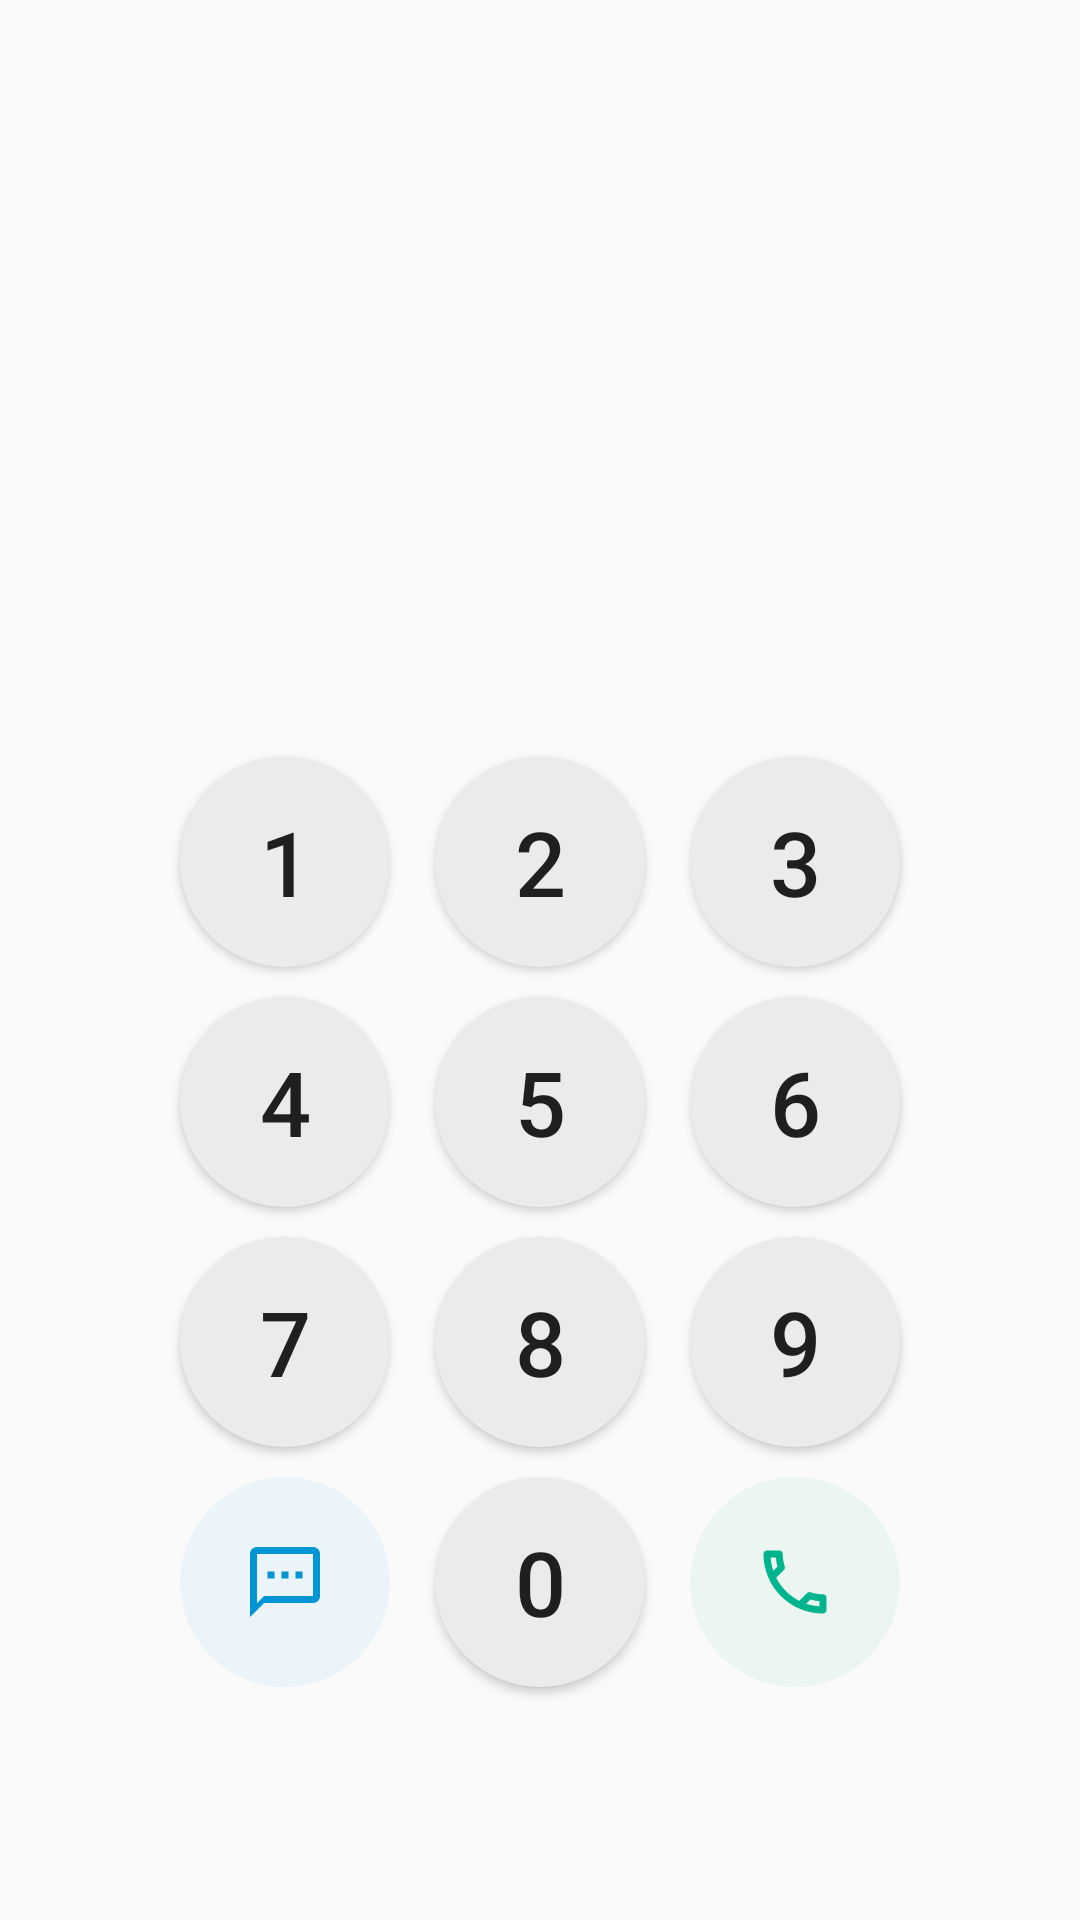

The Android layout XML behind this screen, and the referenced resources:
<!-- AndroidManifest.xml: application theme AppTheme -->
<!-- res/layout/fragment_dial.xml -->
<?xml version="1.0" encoding="utf-8"?>
<LinearLayout
    xmlns:android="http://schemas.android.com/apk/res/android"
    xmlns:app="http://schemas.android.com/apk/res-auto"
    android:layout_width="match_parent"
    android:layout_height="match_parent"
    android:orientation="vertical"
    android:gravity="center_horizontal"
    android:weightSum="4">
    <Space
        android:layout_height="0dp"
        android:layout_width="match_parent"
        android:layout_weight="1"
        />
    <TextView
        android:layout_width="match_parent"
        android:layout_height="wrap_content"
        android:textAppearance="?android:attr/textAppearanceLarge"
        android:layout_weight="1"
        android:gravity="center"
        android:id="@+id/text"
        />
    <Space
        android:layout_height="0dp"
        android:layout_width="match_parent"
        android:layout_weight="1"
        />
    <LinearLayout
        android:layout_width="match_parent"
        android:layout_height="wrap_content"
        android:orientation="vertical"
        >
        <LinearLayout
            android:orientation="horizontal"
            android:layout_width="match_parent"
            android:layout_height="80dp"
            android:gravity="center"
            >

            <Button
                android:textSize="30dp"
                android:layout_width="70dp"
                android:layout_height="70dp"
                android:text="1"
                android:id="@+id/b1"
                android:background="@drawable/round_button"
                android:gravity="center"
                />
            <Space
                android:layout_height="match_parent"
                android:layout_width="15dp"
                />
            <Button
                android:textSize="30dp"
                android:layout_width="70dp"
                android:layout_height="70dp"
                android:text="2"
                android:id="@+id/b2"
                android:background="@drawable/round_button"
                android:gravity="center"
                />
            <Space
                android:layout_height="match_parent"
                android:layout_width="15dp"
                />
            <Button
                android:textSize="30dp"
                android:layout_width="70dp"
                android:layout_height="70dp"
                android:text="3"
                android:id="@+id/b3"
                android:background="@drawable/round_button"
                android:gravity="center"
                />
        </LinearLayout>
        <LinearLayout
            android:orientation="horizontal"
            android:layout_width="match_parent"
            android:layout_height="80dp"
            android:gravity="center"
            >

            <Button
                android:textSize="30dp"
                android:layout_width="70dp"
                android:layout_height="70dp"
                android:text="4"
                android:id="@+id/b4"
                android:background="@drawable/round_button"
                android:gravity="center"
                />
            <Space
                android:layout_height="match_parent"
                android:layout_width="15dp"
                />

            <Button
                android:textSize="30dp"
                android:layout_width="70dp"
                android:layout_height="70dp"
                android:text="5"
                android:id="@+id/b5"
                android:background="@drawable/round_button"
                android:gravity="center"
                />
            <Space
                android:layout_height="match_parent"
                android:layout_width="15dp"
                />

            <Button
                android:textSize="30dp"
                android:layout_width="70dp"
                android:layout_height="70dp"
                android:text="6"
                android:id="@+id/b6"
                android:background="@drawable/round_button"
                android:gravity="center"
                />
        </LinearLayout>
        <LinearLayout
            android:orientation="horizontal"
            android:layout_width="match_parent"
            android:layout_height="80dp"
            android:gravity="center"
            >
            <Button
                android:textSize="30dp"
                android:layout_width="70dp"
                android:layout_height="70dp"
                android:text="7"
                android:id="@+id/b7"
                android:background="@drawable/round_button"
                android:gravity="center"
                />
            <Space
                android:layout_height="match_parent"
                android:layout_width="15dp"
                />
            <Button
                android:layout_width="70dp"
                android:layout_height="70dp"
                android:text="8"
                android:id="@+id/b8"
                android:background="@drawable/round_button"
                android:gravity="center"
                android:textSize="30dp"
                />
            <Space
                android:layout_height="match_parent"
                android:layout_width="15dp"
                />
            <Button
                android:textSize="30dp"
                android:layout_width="70dp"
                android:layout_height="70dp"
                android:text="9"
                android:background="@drawable/round_button"
                android:gravity="center"
                android:id="@+id/b9"
                />
        </LinearLayout>
        <LinearLayout
            android:orientation="horizontal"
            android:layout_width="match_parent"
            android:layout_height="80dp"
            android:gravity="center"
            >
            <ImageButton
                android:layout_width="70dp"
                android:layout_height="70dp"
                android:text="문자"
                android:id="@+id/btext"
                app:srcCompat="@drawable/ic_outline_textsms_28"
                android:background="@drawable/sms_round_button"
                android:gravity="center"
                />
            <Space
                android:layout_height="match_parent"
                android:layout_width="15dp"
                />
            <Button
                android:textSize="30dp"
                android:layout_width="70dp"
                android:layout_height="70dp"
                android:text="0"
                android:id="@+id/b0"
                android:background="@drawable/round_button"
                android:gravity="center"
                />
            <Space
                android:layout_height="match_parent"
                android:layout_width="15dp"
                />
            <ImageButton
                android:layout_width="70dp"
                android:layout_height="70dp"
                android:text="전화"
                android:id="@+id/bcall"
                app:srcCompat="@drawable/ic_outline_phone_28"
                android:background="@drawable/call_round_button"
                android:gravity="center"
                />
        </LinearLayout>
    </LinearLayout>

</LinearLayout>
<!-- resources referenced by this layout -->
<resources>
  <!-- drawable call_round_button (drawable) -->
  <?xml version="1.0" encoding="utf-8"?>
  <selector xmlns:android="http://schemas.android.com/apk/res/android">
      <item android:state_pressed="false">
          <shape android:shape="oval">
              <solid android:color="#0F00B48D"/>
          </shape>
      </item>
      <item android:state_pressed="true">
          <shape android:shape="oval">
              <solid android:color="#1A00B48D"/>
          </shape>
      </item>
  </selector>
  <!-- drawable ic_outline_phone_28 (drawable) -->
  <vector android:height="28dp" android:tint="#00B48D"
      android:viewportHeight="24" android:viewportWidth="24"
      android:width="28dp" xmlns:android="http://schemas.android.com/apk/res/android">
      <path android:fillColor="@android:color/white" android:pathData="M6.54,5c0.06,0.89 0.21,1.76 0.45,2.59l-1.2,1.2c-0.41,-1.2 -0.67,-2.47 -0.76,-3.79h1.51m9.86,12.02c0.85,0.24 1.72,0.39 2.6,0.45v1.49c-1.32,-0.09 -2.59,-0.35 -3.8,-0.75l1.2,-1.19M7.5,3H4c-0.55,0 -1,0.45 -1,1 0,9.39 7.61,17 17,17 0.55,0 1,-0.45 1,-1v-3.49c0,-0.55 -0.45,-1 -1,-1 -1.24,0 -2.45,-0.2 -3.57,-0.57 -0.1,-0.04 -0.21,-0.05 -0.31,-0.05 -0.26,0 -0.51,0.1 -0.71,0.29l-2.2,2.2c-2.83,-1.45 -5.15,-3.76 -6.59,-6.59l2.2,-2.2c0.28,-0.28 0.36,-0.67 0.25,-1.02C8.7,6.45 8.5,5.25 8.5,4c0,-0.55 -0.45,-1 -1,-1z"/>
  </vector>
  <!-- drawable ic_outline_textsms_28 (drawable) -->
  <vector android:height="28dp" android:tint="#0295D3"
      android:viewportHeight="24" android:viewportWidth="24"
      android:width="28dp" xmlns:android="http://schemas.android.com/apk/res/android">
      <path android:fillColor="@android:color/white" android:pathData="M20,2L4,2c-1.1,0 -2,0.9 -2,2v18l4,-4h14c1.1,0 2,-0.9 2,-2L22,4c0,-1.1 -0.9,-2 -2,-2zM20,16L6,16l-2,2L4,4h16v12zM7,9h2v2L7,11zM11,9h2v2h-2zM15,9h2v2h-2z"/>
  </vector>
  <!-- drawable round_button (drawable) -->
  <?xml version="1.0" encoding="utf-8"?>
  
  <selector xmlns:android="http://schemas.android.com/apk/res/android">
      <item android:state_pressed="false">
          <shape android:shape="oval">
              <solid android:color="#ebebeb"/>
          </shape>
      </item>
      <item android:state_pressed="true">
          <shape android:shape="oval">
              <solid android:color="#e6e6e6"/>
          </shape>
      </item>
  </selector>
  <!-- drawable sms_round_button (drawable) -->
  <?xml version="1.0" encoding="utf-8"?>
  <selector xmlns:android="http://schemas.android.com/apk/res/android">
      <item android:state_pressed="false">
          <shape android:shape="oval">
              <solid android:color="#0F0295D3"/>
          </shape>
      </item>
      <item android:state_pressed="true">
          <shape android:shape="oval">
              <solid android:color="#1A0295D3"/>
          </shape>
      </item>
  </selector>
  <style name="AppTheme" parent="Theme.AppCompat.Light.DarkActionBar">
          
          <item name="colorPrimary">@color/colorPrimary</item>
          <item name="colorPrimaryDark">@color/colorPrimaryDark</item>
          <item name="colorAccent">@color/colorAccent</item>
      </style>
  <!-- not gathered from this repository: default colours our renderer supplied (Android Studio template values) -->
  <color name="colorPrimary">#FF6200EE</color>
  <color name="colorPrimaryDark">#FF3700B3</color>
  <color name="colorAccent">#FF03DAC5</color>
</resources>
